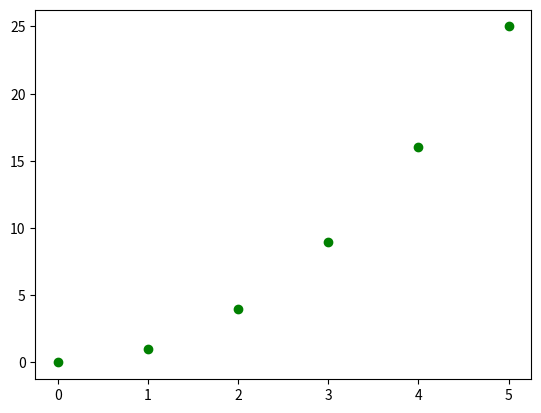

The matplotlib source for this figure:
import matplotlib.pyplot

# de coordinaten per punt
x_coords = [0,1,2,3,4,5]
y_coords = [0,1,4,9,16,25]

# plot punten (y tegen x) met groene rondjes
matplotlib.pyplot.plot(x_coords, y_coords, 'go')
matplotlib.pyplot.show()